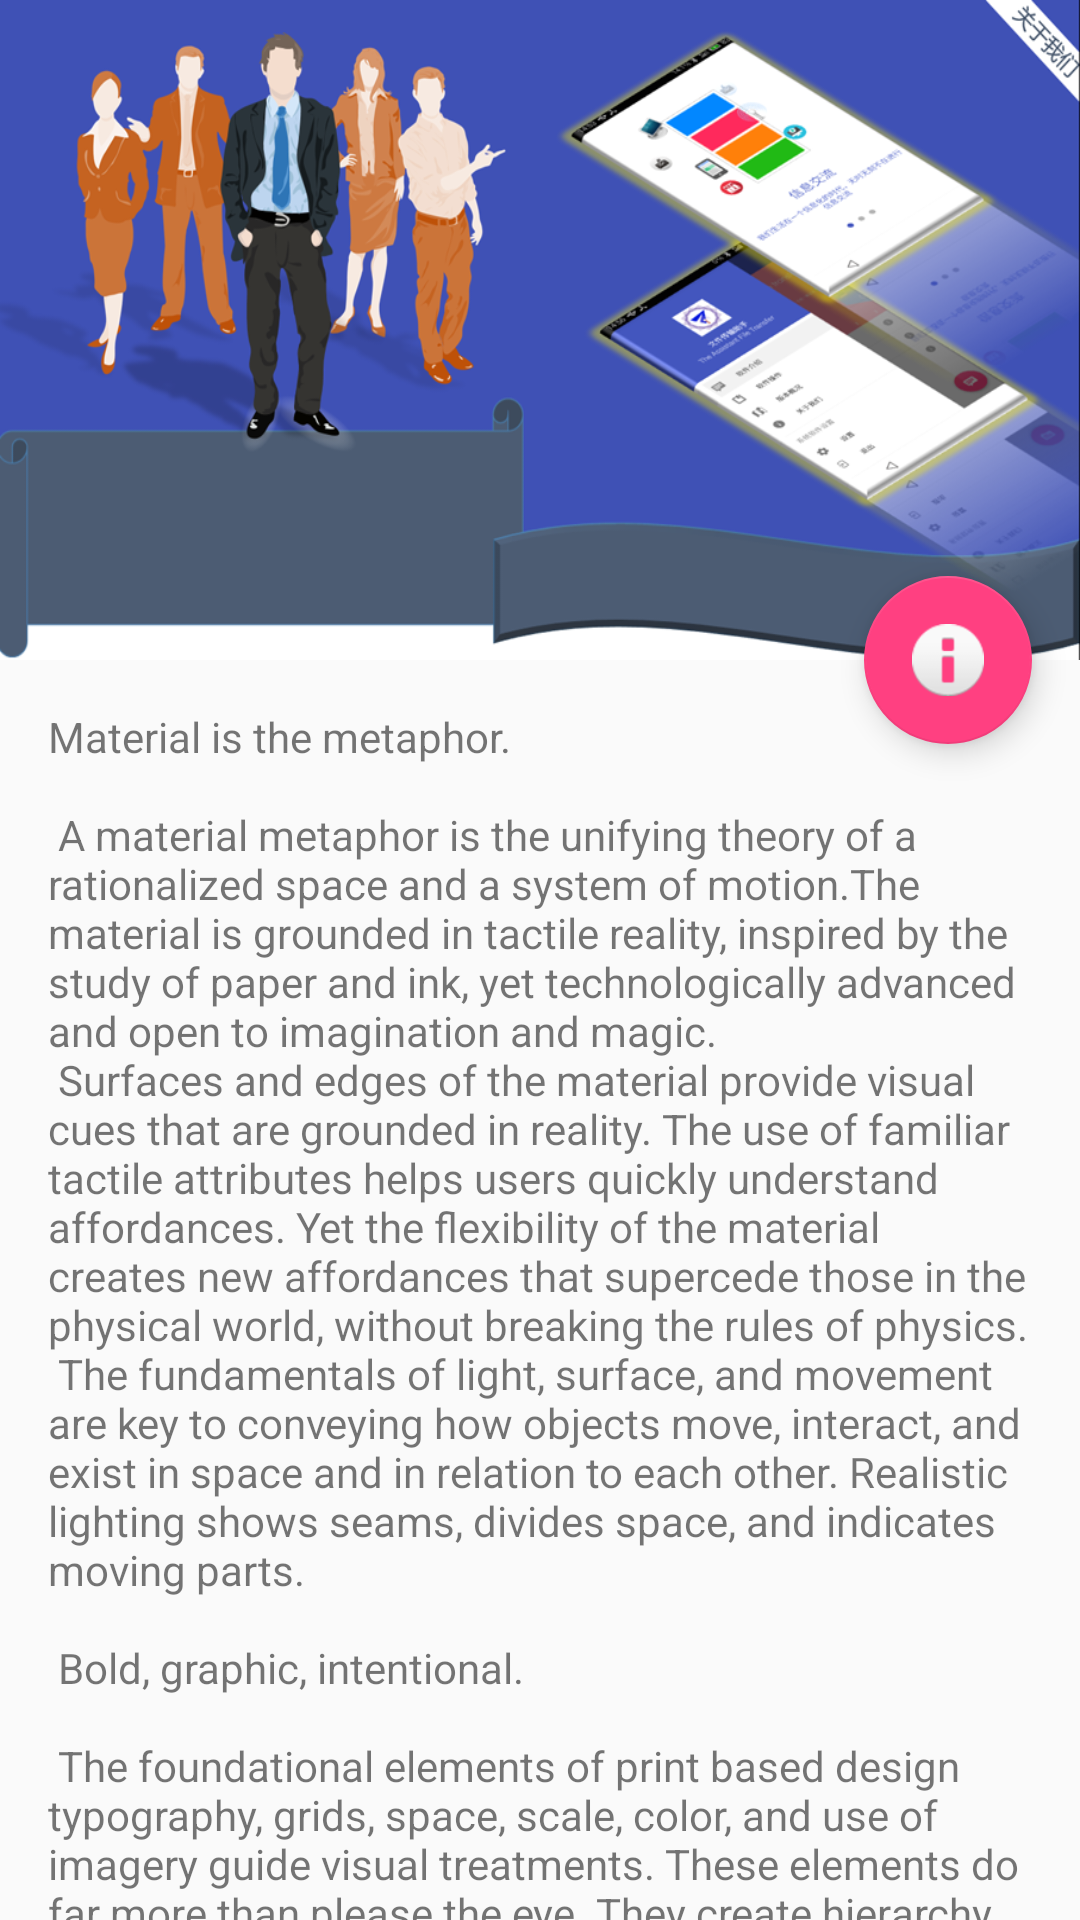

This screen was rendered from an Android layout file. Write that file and the resources it references.
<!-- AndroidManifest.xml: application theme AppTheme -->
<!-- res/layout/activity_about.xml -->
<?xml version="1.0" encoding="utf-8"?>

<android.support.design.widget.CoordinatorLayout xmlns:android="http://schemas.android.com/apk/res/android"
    xmlns:app="http://schemas.android.com/apk/res-auto"
    xmlns:tools="http://schemas.android.com/tools"
    android:layout_width="match_parent"
    android:layout_height="match_parent"
    android:fitsSystemWindows="true"
    tools:context="com.application.gritstone.transferfiles.AboutActivity">

    <android.support.design.widget.AppBarLayout
        android:id="@+id/app_bar"
        android:layout_width="match_parent"
        android:layout_height="@dimen/app_bar_height"
        android:fitsSystemWindows="true"
        android:theme="@style/AppTheme.AppBarOverlay">

        <android.support.design.widget.CollapsingToolbarLayout
            android:id="@+id/toolbar_layout"
            android:layout_width="match_parent"
            android:layout_height="match_parent"
            android:fitsSystemWindows="true"
            app:contentScrim="?attr/colorPrimary"
            app:layout_scrollFlags="scroll|exitUntilCollapsed"
            android:background="@drawable/ic_about">

            <android.support.v7.widget.Toolbar
                android:id="@+id/toolbar"
                android:layout_width="match_parent"
                android:layout_height="?attr/actionBarSize"
                app:layout_collapseMode="pin"
                app:popupTheme="@style/AppTheme.PopupOverlay" />

        </android.support.design.widget.CollapsingToolbarLayout>
    </android.support.design.widget.AppBarLayout>

    <include layout="@layout/content_about" />

    <android.support.design.widget.FloatingActionButton
        android:id="@+id/fab"
        android:layout_width="wrap_content"
        android:layout_height="wrap_content"
        android:layout_margin="@dimen/fab_margin"
        android:src="@android:drawable/ic_dialog_info"
        app:layout_anchor="@id/app_bar"
        app:layout_anchorGravity="bottom|end" />

</android.support.design.widget.CoordinatorLayout>
<!-- res/layout/content_about.xml (included above) -->
<?xml version="1.0" encoding="utf-8"?>

<android.support.v4.widget.NestedScrollView xmlns:android="http://schemas.android.com/apk/res/android"
    xmlns:app="http://schemas.android.com/apk/res-auto"
    xmlns:tools="http://schemas.android.com/tools"
    android:layout_width="match_parent"
    android:layout_height="match_parent"
    app:layout_behavior="@string/appbar_scrolling_view_behavior"
    tools:context="com.application.gritstone.transferfiles.AboutActivity"
    tools:showIn="@layout/activity_about">

    <TextView
        android:layout_width="wrap_content"
        android:layout_height="wrap_content"
        android:layout_margin="@dimen/text_margin"
        android:text="@string/large_text" />

</android.support.v4.widget.NestedScrollView>
<!-- resources referenced by this layout -->
<resources>
  <dimen name="app_bar_height">220dp</dimen>
  <dimen name="fab_margin">16dp</dimen>
  <dimen name="text_margin">16dp</dimen>
  <color name="colorPrimary">#3f51b5</color>
  <color name="colorPrimaryDark">#303f9f</color>
  <color name="colorAccent">#ff4081</color>
</resources>
